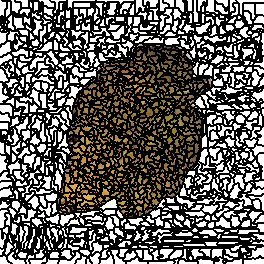

The data file committed next to this chart (first rows):
0, 0, 1, 1, 1, 1, 1, 1, 2, 2, 2, 2, 2, 2, 2, 3, 3, 3, 3, 3, 3, 3, 3, 3
0, 0, 0, 0, 0, 0, 0, 1, 1, 1, 1, 2, 2, 2, 2, 3, 3, 3, 3, 3, 3, 3, 3, 3
0, 0, 0, 0, 0, 0, 0, 1, 1, 1, 1, 2, 2, 2, 2, 2, 2, 2, 2, 2, 2, 3, 3, 3
0, 0, 0, 0, 0, 0, 0, 1, 1, 1, 1, 2, 2, 2, 2, 2, 2, 2, 2, 2, 2, 3, 3, 3
0, 0, 0, 0, 0, 0, 0, 1, 1, 1, 1, 2, 2, 2, 2, 2, 2, 2, 2, 2, 2, 3, 3, 3
0, 0, 0, 0, 0, 0, 0, 1, 1, 1, 1, 2, 2, 2, 2, 2, 2, 2, 2, 2, 2, 3, 3, 3
0, 0, 0, 0, 0, 0, 0, 1, 1, 1, 1, 2, 2, 2, 2, 2, 2, 2, 2, 2, 2, 3, 3, 3
0, 0, 0, 0, 0, 0, 0, 1, 1, 1, 1, 2, 2, 2, 2, 2, 2, 2, 2, 2, 2, 3, 3, 3
0, 0, 0, 0, 0, 0, 0, 1, 1, 1, 1, 2, 2, 2, 2, 2, 2, 2, 2, 2, 2, 40, 40, 40
0, 0, 0, 0, 0, 1, 1, 1, 1, 1, 1, 2, 2, 2, 2, 2, 2, 2, 2, 2, 2, 40, 40, 40
0, 0, 0, 0, 0, 1, 1, 1, 1, 1, 1, 2, 2, 2, 2, 2, 2, 2, 2, 40, 40, 40, 40, 40
0, 0, 0, 0, 0, 1, 1, 1, 1, 1, 1, 2, 2, 2, 2, 2, 2, 2, 2, 40, 40, 40, 40, 40
0, 0, 0, 0, 0, 1, 1, 1, 1, 1, 1, 40, 40, 40, 40, 2, 2, 2, 2, 40, 40, 40, 40, 40
0, 0, 0, 0, 0, 1, 1, 1, 1, 1, 1, 49, 49, 40, 40, 2, 2, 2, 2, 40, 40, 40, 40, 50
0, 0, 0, 0, 0, 1, 1, 1, 1, 1, 1, 49, 49, 40, 40, 40, 40, 40, 40, 40, 40, 40, 40, 50
0, 0, 0, 0, 0, 1, 1, 1, 1, 49, 49, 49, 49, 50, 50, 50, 50, 50, 50, 50, 50, 50, 50, 50
0, 1, 1, 0, 0, 1, 1, 1, 1, 49, 49, 49, 49, 50, 50, 51, 51, 51, 51, 51, 51, 51, 51, 51
0, 1, 1, 0, 0, 1, 1, 49, 49, 49, 49, 49, 49, 50, 50, 50, 50, 50, 50, 50, 50, 50, 50, 51
0, 1, 1, 0, 0, 1, 1, 49, 49, 49, 49, 49, 49, 50, 50, 50, 50, 50, 50, 50, 50, 50, 50, 51
0, 1, 1, 0, 0, 1, 1, 49, 49, 49, 49, 49, 49, 50, 50, 50, 50, 50, 50, 50, 50, 50, 50, 51
0, 1, 1, 0, 0, 1, 1, 49, 49, 49, 49, 49, 49, 50, 50, 50, 50, 50, 50, 50, 50, 50, 50, 51
0, 1, 1, 0, 0, 1, 1, 1, 1, 49, 49, 49, 49, 50, 50, 50, 50, 50, 50, 50, 50, 50, 50, 51
0, 1, 1, 0, 0, 1, 1, 1, 1, 49, 49, 49, 49, 50, 50, 50, 50, 50, 50, 50, 50, 50, 50, 51
0, 1, 1, 0, 0, 1, 1, 49, 49, 49, 49, 49, 49, 50, 50, 50, 50, 50, 50, 50, 50, 50, 50, 51
0, 1, 1, 1, 1, 1, 1, 49, 49, 49, 49, 49, 49, 50, 50, 50, 50, 50, 50, 50, 50, 50, 50, 51
0, 1, 1, 1, 1, 1, 1, 49, 49, 49, 49, 49, 49, 50, 50, 50, 50, 50, 50, 50, 50, 50, 50, 50
0, 0, 0, 0, 0, 1, 1, 49, 49, 49, 49, 49, 49, 49, 49, 50, 50, 50, 50, 50, 50, 50, 50, 50
0, 0, 0, 0, 0, 1, 1, 49, 49, 49, 49, 49, 49, 49, 49, 50, 50, 50, 50, 50, 50, 50, 50, 50
0, 1, 1, 1, 1, 1, 1, 49, 49, 49, 49, 49, 49, 49, 49, 50, 50, 50, 50, 50, 50, 50, 50, 50
1, 1, 1, 1, 1, 86, 86, 86, 86, 86, 86, 49, 49, 49, 49, 50, 50, 87, 87, 87, 87, 87, 87, 87
1, 1, 1, 86, 86, 86, 86, 89, 89, 86, 86, 49, 49, 49, 49, 50, 50, 87, 87, 87, 87, 87, 87, 87
89, 1, 1, 86, 86, 86, 86, 89, 89, 86, 86, 86, 86, 86, 86, 86, 86, 86, 86, 87, 87, 87, 87, 87
89, 89, 89, 89, 89, 89, 89, 89, 89, 86, 86, 86, 86, 86, 86, 86, 86, 86, 86, 87, 87, 87, 87, 87
89, 89, 89, 89, 89, 89, 89, 89, 89, 86, 86, 86, 86, 86, 86, 86, 86, 86, 86, 87, 87, 87, 87, 87
89, 89, 89, 89, 89, 89, 89, 86, 86, 86, 86, 86, 86, 86, 86, 103, 103, 86, 86, 86, 86, 87, 87, 87
89, 89, 89, 89, 89, 89, 89, 86, 86, 86, 86, 86, 86, 86, 86, 103, 103, 86, 86, 86, 86, 87, 87, 87
89, 89, 89, 89, 89, 89, 89, 86, 86, 86, 86, 86, 86, 86, 86, 103, 103, 103, 103, 108, 108, 108, 108, 108
89, 89, 89, 89, 89, 89, 89, 86, 86, 86, 86, 86, 86, 86, 86, 103, 103, 103, 103, 108, 108, 108, 108, 108
89, 89, 89, 89, 89, 89, 89, 86, 86, 86, 86, 86, 86, 86, 86, 103, 103, 103, 103, 108, 108, 108, 108, 108
89, 89, 89, 89, 89, 89, 89, 86, 86, 86, 86, 86, 86, 86, 86, 103, 103, 103, 103, 108, 108, 108, 108, 108
89, 89, 89, 89, 89, 89, 89, 86, 86, 86, 86, 86, 86, 86, 86, 86, 86, 103, 103, 103, 103, 108, 108, 108
89, 89, 89, 89, 89, 89, 89, 121, 121, 121, 121, 86, 86, 103, 103, 86, 86, 103, 103, 103, 103, 108, 108, 108
89, 89, 89, 89, 89, 121, 121, 121, 121, 121, 121, 86, 86, 103, 103, 86, 86, 103, 103, 103, 103, 103, 103, 103
89, 89, 89, 89, 89, 121, 121, 121, 121, 121, 121, 86, 86, 103, 103, 86, 86, 103, 103, 103, 103, 103, 103, 103
89, 121, 121, 121, 121, 121, 121, 121, 121, 121, 121, 86, 86, 103, 103, 103, 103, 103, 103, 103, 103, 103, 103, 108
89, 121, 121, 121, 121, 121, 121, 121, 121, 121, 121, 86, 86, 103, 103, 103, 103, 103, 103, 103, 103, 103, 103, 108
89, 121, 121, 121, 121, 121, 121, 121, 121, 121, 121, 86, 86, 103, 103, 103, 103, 103, 103, 108, 108, 108, 108, 108
121, 121, 121, 121, 121, 121, 121, 121, 121, 121, 121, 86, 86, 103, 103, 103, 103, 103, 103, 108, 108, 108, 108, 108
121, 121, 121, 121, 121, 121, 121, 121, 121, 121, 121, 86, 86, 103, 103, 103, 103, 103, 103, 144, 144, 144, 144, 144
121, 121, 121, 121, 121, 121, 121, 121, 121, 121, 121, 121, 121, 121, 121, 103, 103, 103, 103, 144, 144, 144, 144, 144
121, 121, 121, 121, 121, 121, 121, 121, 121, 121, 121, 121, 121, 121, 121, 103, 103, 144, 144, 144, 144, 144, 144, 144
121, 121, 121, 121, 121, 121, 121, 121, 121, 121, 121, 144, 144, 144, 144, 144, 144, 144, 144, 144, 144, 144, 144, 144
121, 121, 121, 121, 121, 121, 121, 121, 121, 121, 121, 144, 144, 144, 144, 144, 144, 144, 144, 144, 144, 144, 144, 144
121, 121, 121, 121, 121, 121, 121, 167, 167, 167, 167, 144, 144, 144, 144, 144, 144, 144, 144, 144, 144, 144, 144, 144
121, 121, 121, 121, 121, 121, 121, 167, 167, 167, 167, 144, 144, 144, 144, 144, 144, 144, 144, 144, 144, 144, 144, 144
121, 121, 121, 167, 167, 167, 167, 167, 167, 167, 167, 167, 167, 144, 144, 144, 144, 144, 144, 171, 171, 171, 171, 171
121, 121, 121, 167, 167, 167, 167, 167, 167, 167, 167, 167, 167, 144, 144, 144, 144, 144, 144, 171, 171, 171, 171, 171
167, 167, 167, 167, 167, 167, 167, 167, 167, 167, 167, 167, 167, 181, 181, 181, 181, 181, 181, 171, 171, 171, 171, 171
167, 167, 167, 167, 167, 167, 167, 167, 167, 167, 167, 167, 167, 181, 181, 181, 181, 181, 181, 171, 171, 171, 171, 171
167, 167, 167, 167, 167, 167, 167, 167, 167, 167, 167, 167, 167, 181, 181, 181, 181, 188, 188, 171, 171, 171, 171, 171
167, 167, 167, 167, 167, 167, 167, 167, 167, 192, 192, 192, 192, 181, 181, 181, 181, 188, 188, 171, 171, 171, 171, 171
... 203 more rows
